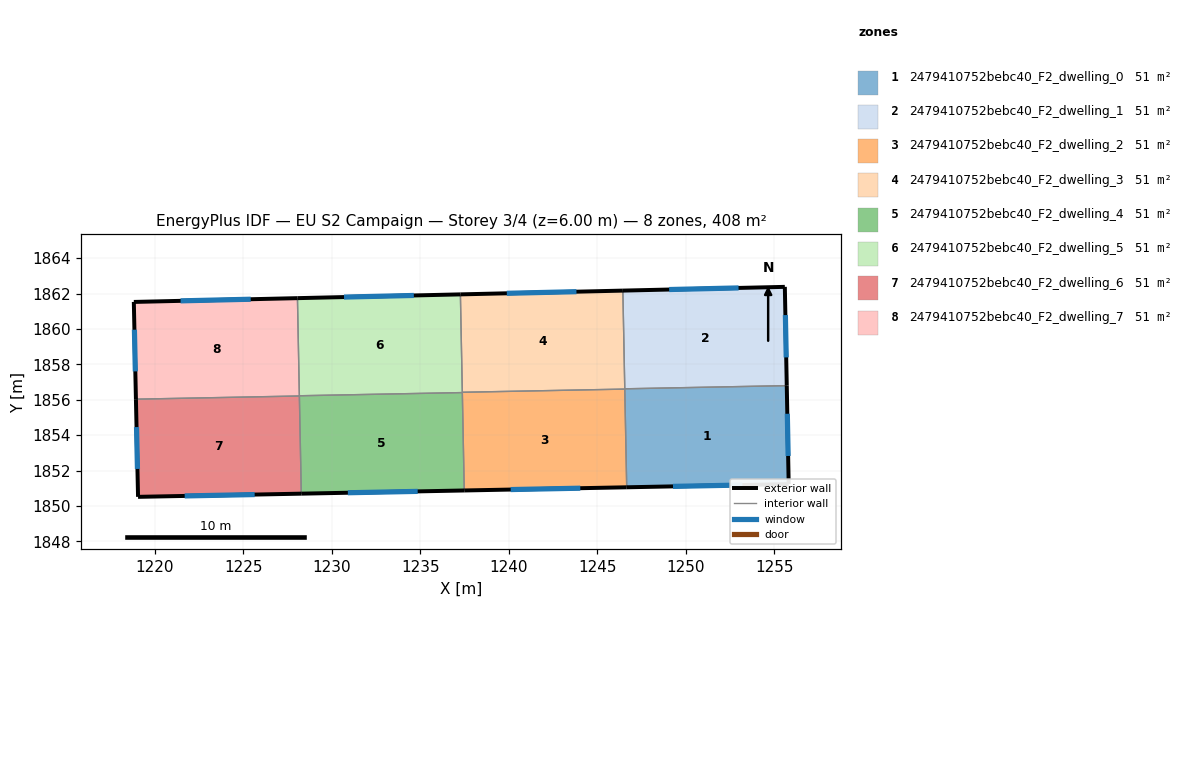
=== STOREY PLAN SPEC (per zone: floor XY polygon, exterior-wall plan segments, windows/doors) ===
zone 1: 2479410752bebc40_F2_dwelling_0  (50.9 m²)
  floor: (1255.70, 1856.80) (1255.81, 1851.24) (1246.66, 1851.06) (1246.55, 1856.62)
  exterior wall: (1255.81, 1851.24) – (1255.70, 1856.80)  [5.6 m]
    window: (1255.78, 1852.83) – (1255.73, 1855.21)  [3.1 m²]
  exterior wall: (1246.66, 1851.06) – (1255.81, 1851.24)  [9.2 m]
    window: (1249.27, 1851.11) – (1253.20, 1851.18)  [5.0 m²]
  interior walls: 3
zone 2: 2479410752bebc40_F2_dwelling_1  (50.9 m²)
  floor: (1255.59, 1862.38) (1255.70, 1856.80) (1246.55, 1856.62) (1246.44, 1862.17)
  exterior wall: (1255.59, 1862.38) – (1246.44, 1862.17)  [9.2 m]
    window: (1252.98, 1862.32) – (1249.06, 1862.23)  [5.0 m²]
  exterior wall: (1255.70, 1856.80) – (1255.59, 1862.38)  [5.6 m]
    window: (1255.67, 1858.39) – (1255.63, 1860.79)  [3.1 m²]
  interior walls: 2
zone 3: 2479410752bebc40_F2_dwelling_2  (50.9 m²)
  floor: (1246.55, 1856.61) (1246.66, 1851.06) (1237.48, 1850.88) (1237.37, 1856.42)
  exterior wall: (1237.48, 1850.88) – (1246.66, 1851.06)  [9.2 m]
    window: (1240.10, 1850.93) – (1244.04, 1851.01)  [5.1 m²]
  interior walls: 4
zone 4: 2479410752bebc40_F2_dwelling_3  (50.9 m²)
  floor: (1246.44, 1862.17) (1246.55, 1856.61) (1237.37, 1856.42) (1237.26, 1861.96)
  exterior wall: (1246.44, 1862.17) – (1237.26, 1861.96)  [9.2 m]
    window: (1243.82, 1862.11) – (1239.89, 1862.02)  [5.1 m²]
  interior walls: 4
zone 5: 2479410752bebc40_F2_dwelling_4  (50.9 m²)
  floor: (1237.37, 1856.41) (1237.48, 1850.88) (1228.28, 1850.70) (1228.17, 1856.23)
  exterior wall: (1228.28, 1850.70) – (1237.48, 1850.88)  [9.2 m]
    window: (1230.91, 1850.75) – (1234.85, 1850.83)  [5.1 m²]
  interior walls: 4
zone 6: 2479410752bebc40_F2_dwelling_5  (50.9 m²)
  floor: (1237.26, 1861.96) (1237.37, 1856.41) (1228.17, 1856.23) (1228.06, 1861.74)
  exterior wall: (1237.26, 1861.96) – (1228.06, 1861.74)  [9.2 m]
    window: (1234.63, 1861.90) – (1230.69, 1861.80)  [5.1 m²]
  interior walls: 4
zone 7: 2479410752bebc40_F2_dwelling_6  (50.9 m²)
  floor: (1228.17, 1856.21) (1228.28, 1850.70) (1219.05, 1850.52) (1218.93, 1856.04)
  exterior wall: (1219.05, 1850.52) – (1228.28, 1850.70)  [9.2 m]
    window: (1221.69, 1850.57) – (1225.64, 1850.65)  [5.1 m²]
  exterior wall: (1218.93, 1856.04) – (1219.05, 1850.52)  [5.5 m]
    window: (1218.97, 1854.46) – (1219.02, 1852.09)  [3.0 m²]
  interior walls: 2
zone 8: 2479410752bebc40_F2_dwelling_7  (50.9 m²)
  floor: (1228.06, 1861.74) (1228.17, 1856.21) (1218.93, 1856.04) (1218.81, 1861.53)
  exterior wall: (1218.81, 1861.53) – (1218.93, 1856.04)  [5.5 m]
    window: (1218.85, 1859.96) – (1218.90, 1857.60)  [3.0 m²]
  exterior wall: (1228.06, 1861.74) – (1218.81, 1861.53)  [9.2 m]
    window: (1225.42, 1861.68) – (1221.45, 1861.59)  [5.1 m²]
  interior walls: 3

=== DERIVED (storey summary) ===
Building: EU S2 Campaign
Storey: 3 of 4  (floor level z = 6.00 m)
Storey gross floor area: 407.6 m²
Zones on this storey: 8
  - 2479410752bebc40_F2_dwelling_0: floor 50.9 m²; exterior wall 14.7 m (44.2 m²); 2 window(s) 8.1 m²; WWR 18.4%
  - 2479410752bebc40_F2_dwelling_1: floor 50.9 m²; exterior wall 14.7 m (44.2 m²); 2 window(s) 8.1 m²; WWR 18.4%
  - 2479410752bebc40_F2_dwelling_2: floor 50.9 m²; exterior wall 9.2 m (27.5 m²); 1 window(s) 5.1 m²; WWR 18.4%
  - 2479410752bebc40_F2_dwelling_3: floor 50.9 m²; exterior wall 9.2 m (27.5 m²); 1 window(s) 5.1 m²; WWR 18.4%
  - 2479410752bebc40_F2_dwelling_4: floor 50.9 m²; exterior wall 9.2 m (27.6 m²); 1 window(s) 5.1 m²; WWR 18.4%
  - 2479410752bebc40_F2_dwelling_5: floor 50.9 m²; exterior wall 9.2 m (27.6 m²); 1 window(s) 5.1 m²; WWR 18.4%
  - 2479410752bebc40_F2_dwelling_6: floor 50.9 m²; exterior wall 14.7 m (44.2 m²); 2 window(s) 8.1 m²; WWR 18.4%
  - 2479410752bebc40_F2_dwelling_7: floor 50.9 m²; exterior wall 14.7 m (44.2 m²); 2 window(s) 8.1 m²; WWR 18.4%
Zone adjacency (shared interzone walls):
  - 2479410752bebc40_F2_dwelling_0 ↔ 2479410752bebc40_F2_dwelling_1
  - 2479410752bebc40_F2_dwelling_0 ↔ 2479410752bebc40_F2_dwelling_2
  - 2479410752bebc40_F2_dwelling_0 ↔ 2479410752bebc40_F2_dwelling_3
  - 2479410752bebc40_F2_dwelling_1 ↔ 2479410752bebc40_F2_dwelling_3
  - 2479410752bebc40_F2_dwelling_2 ↔ 2479410752bebc40_F2_dwelling_3
  - 2479410752bebc40_F2_dwelling_2 ↔ 2479410752bebc40_F2_dwelling_4
  - 2479410752bebc40_F2_dwelling_2 ↔ 2479410752bebc40_F2_dwelling_5
  - 2479410752bebc40_F2_dwelling_3 ↔ 2479410752bebc40_F2_dwelling_5
  - 2479410752bebc40_F2_dwelling_4 ↔ 2479410752bebc40_F2_dwelling_5
  - 2479410752bebc40_F2_dwelling_4 ↔ 2479410752bebc40_F2_dwelling_6
  - 2479410752bebc40_F2_dwelling_4 ↔ 2479410752bebc40_F2_dwelling_7
  - 2479410752bebc40_F2_dwelling_5 ↔ 2479410752bebc40_F2_dwelling_7
  - 2479410752bebc40_F2_dwelling_6 ↔ 2479410752bebc40_F2_dwelling_7